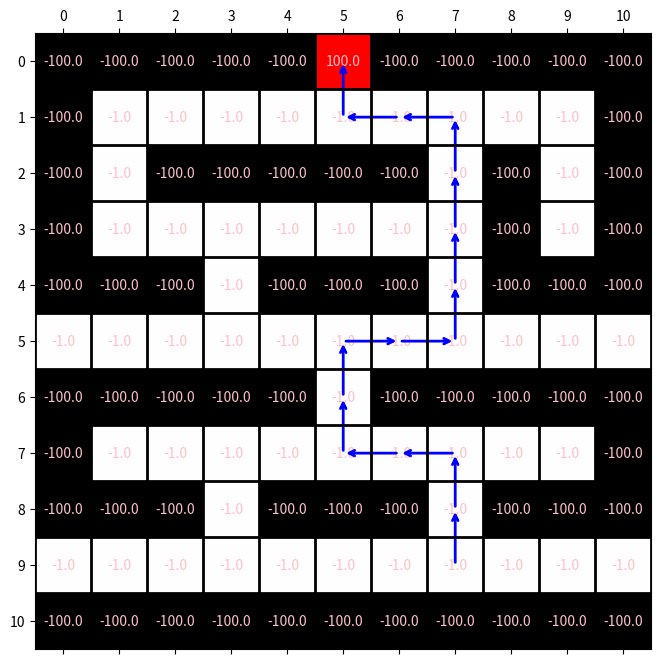
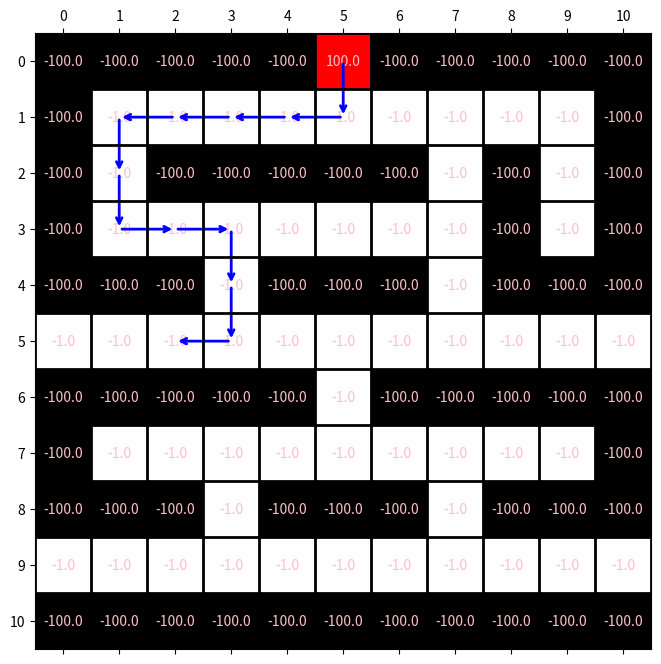

Write the Python code that produced these figures, in order.
import numpy as np
import matplotlib.pyplot as plt

# Define the learning environment
num_rows, num_columns = 11, 11

# Initialize Q-values
q_matrix = np.zeros((num_rows, num_columns, 4))
directions = ['up', 'right', 'down', 'left']

# Define rewards
penalties = np.full((num_rows, num_columns), -100.)
penalties[0, 5] = 100.

# Define open areas
open_areas = {1: list(range(1, 10)), 2: [1, 7, 9], 3: list(range(1, 8)) + [9],
              4: [3, 7], 5: list(range(num_columns)), 6: [5], 7: list(range(1, 10)),
              8: [3, 7], 9: list(range(num_columns))}
for row in range(1, 10):
    for col in open_areas[row]:
        penalties[row, col] = -1.

# Check if state is terminal
def check_terminal_state(row, col):
    return penalties[row, col] != -1.

# Get a random starting position
def random_start():
    start_row, start_col = np.random.randint(num_rows), np.random.randint(num_columns)
    # Ensure the starting location is not a terminal state
    while check_terminal_state(start_row, start_col):
        start_row, start_col = np.random.randint(num_rows), np.random.randint(num_columns)
    return start_row, start_col

# Select action using epsilon-greedy strategy
def select_action(row, col, epsilon_value):
    if np.random.random() < epsilon_value:
        return np.random.randint(4)
    return np.argmax(q_matrix[row, col])

# Calculate next position
def calculate_next_position(row, col, action):
    if directions[action] == 'up' and row > 0:
        row -= 1
    elif directions[action] == 'right' and col < num_columns - 1:
        col += 1
    elif directions[action] == 'down' and row < num_rows - 1:
        row += 1
    elif directions[action] == 'left' and col > 0:
        col -= 1
    return row, col

def find_shortest_path(start_row, start_col):
    if check_terminal_state(start_row, start_col):
        return []  # If the start is a terminal state, return an empty path

    path = [[start_row, start_col]]
    while not check_terminal_state(start_row, start_col):
        action = select_action(start_row, start_col, 0)
        start_row, start_col = calculate_next_position(start_row, start_col, action)
        path.append([start_row, start_col])
    return path


# Training parameters
exploration_rate = 0.1
gamma = 0.9
alpha = 0.9

# Train for 1000 episodes
for episode in range(1000):
    current_row, current_col = random_start()
    while not check_terminal_state(current_row, current_col):
        action = select_action(current_row, current_col, exploration_rate)
        old_row, old_col = current_row, current_col
        current_row, current_col = calculate_next_position(current_row, current_col, action)
        reward = penalties[current_row, current_col]
        old_value = q_matrix[old_row, old_col, action]
        td_error = reward + gamma * np.max(q_matrix[current_row, current_col]) - old_value
        q_matrix[old_row, old_col, action] = old_value + alpha * td_error


# Function to plot path on grid
def plot_path(grid_map, path):
    # Configuration for the plot
    color_map = plt.cm.jet
    norm = plt.Normalize(vmin=-100, vmax=100)
    colors = [[norm(-100), "black"], [norm(-1), "white"], [norm(100), "red"]]
    color_map = plt.cm.colors.LinearSegmentedColormap.from_list("", colors)

    fig, ax = plt.subplots(figsize=(8, 8))
    cax = ax.matshow(grid_map, cmap=color_map, interpolation='nearest')

    # Drawing grid lines
    for x in range(grid_map.shape[1] + 1):
        ax.axhline(x - 0.5, lw=2, color='k', zorder=5)
        ax.axvline(x - 0.5, lw=2, color='k', zorder=5)

    # Adding labels
    ax.set_xticks(np.arange(grid_map.shape[1]))
    ax.set_yticks(np.arange(grid_map.shape[0]))
    ax.set_xticklabels(np.arange(grid_map.shape[1]))
    ax.set_yticklabels(np.arange(grid_map.shape[0]))

    # Annotating rewards
    for i in range(grid_map.shape[0]):
        for j in range(grid_map.shape[1]):
            ax.text(j, i, str(grid_map[i, j]), va='center', ha='center', color='pink')

    # Plotting the path
    if path:
        for i in range(len(path) - 1):
            start = path[i]
            end = path[i + 1]
            ax.annotate('', xy=(end[1], end[0]), xytext=(start[1], start[0]),
                        arrowprops=dict(facecolor='blue', edgecolor='blue', arrowstyle="->", linewidth=2))

    plt.show()

# Main execution
grid_layout = np.array(penalties)

# Display path
initial_location = (9, 7)
optimal_path = find_shortest_path(*initial_location)
print("Optimal Path:", optimal_path)
plot_path(grid_layout, optimal_path)

# Reverse path
reverse_path = find_shortest_path(5, 2)
reverse_path.reverse()
print("Reverse Optimal Path:", reverse_path)
plot_path(grid_layout, reverse_path)
